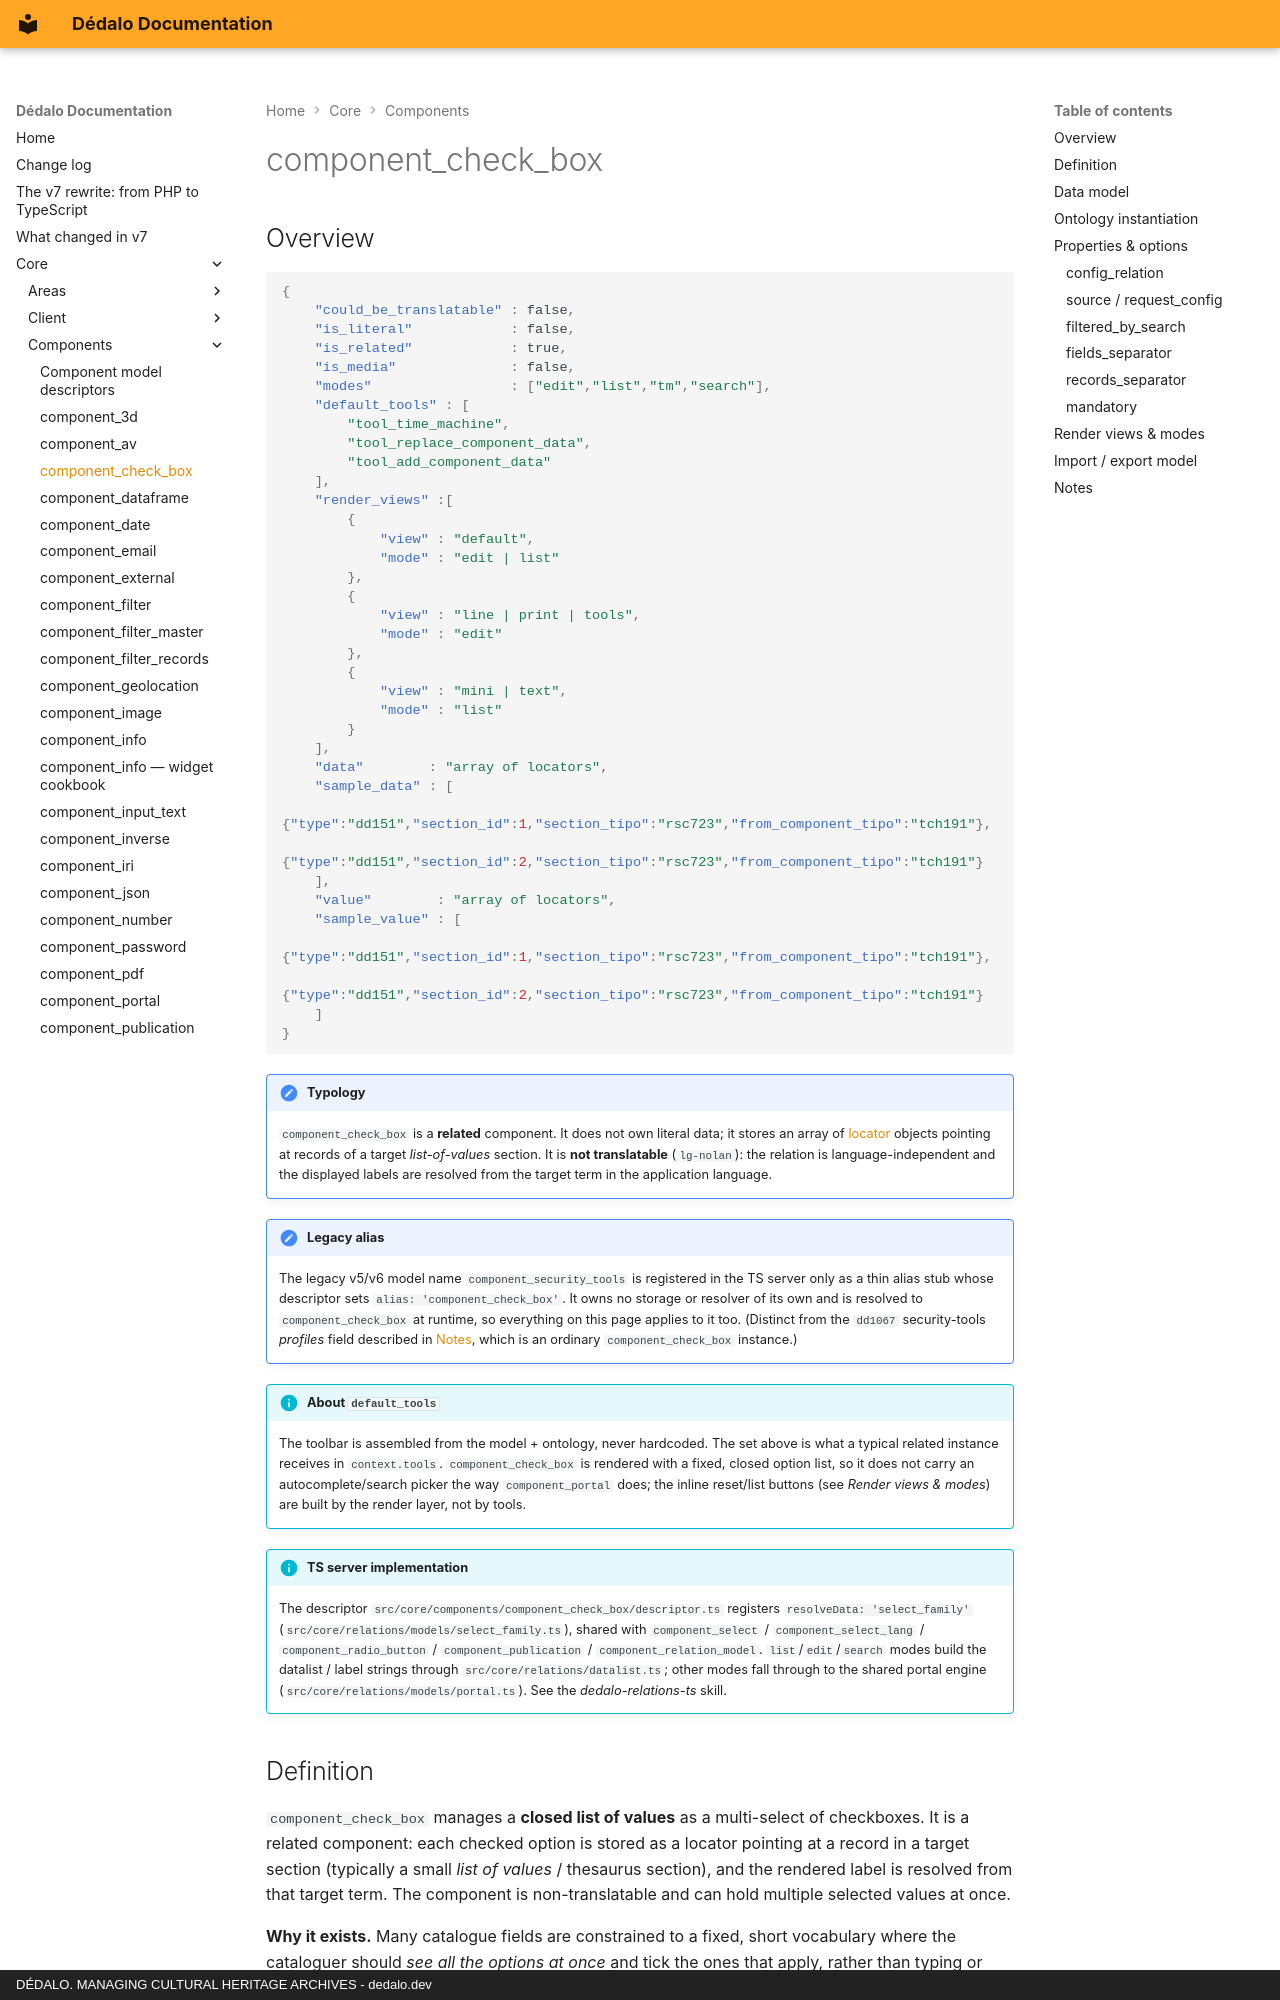

repository: dedalia-org/dedalo · page: core/components/component_check_box/index.html · generator: mkdocs · copyright: DÉDALO. MANAGING CULTURAL HERITAGE ARCHIVES - dedalo.dev

# component_check_box

## Overview

```json
{
    "could_be_translatable" : false,
    "is_literal"            : false,
    "is_related"            : true,
    "is_media"              : false,
    "modes"                 : ["edit","list","tm","search"],
    "default_tools" : [
        "tool_time_machine",
        "tool_replace_component_data",
        "tool_add_component_data"
    ],
    "render_views" :[
        {
            "view" : "default",
            "mode" : "edit | list"
        },
        {
            "view" : "line | print | tools",
            "mode" : "edit"
        },
        {
            "view" : "mini | text",
            "mode" : "list"
        }
    ],
    "data"        : "array of locators",
    "sample_data" : [
        {"type":"dd151","section_id":1,"section_tipo":"rsc723","from_component_tipo":"tch191"},
        {"type":"dd151","section_id":2,"section_tipo":"rsc723","from_component_tipo":"tch191"}
    ],
    "value"        : "array of locators",
    "sample_value" : [
        {"type":"dd151","section_id":1,"section_tipo":"rsc723","from_component_tipo":"tch191"},
        {"type":"dd151","section_id":2,"section_tipo":"rsc723","from_component_tipo":"tch191"}
    ]
}
```

!!! note "Typology"
    `component_check_box` is a **related** component. It does not own literal data; it stores an array of [locator](../locator.md) objects pointing at records of a target *list-of-values* section. It is **not translatable** (`lg-nolan`): the relation is language-independent and the displayed labels are resolved from the target term in the application language.

!!! note "Legacy alias"
    The legacy v5/v6 model name `component_security_tools` is registered in the TS server only as a thin alias stub whose descriptor sets `alias: 'component_check_box'`. It owns no storage or resolver of its own and is resolved to `component_check_box` at runtime, so everything on this page applies to it too. (Distinct from the `dd1067` security-tools *profiles* field described in [Notes](#notes), which is an ordinary `component_check_box` instance.)

!!! info "About `default_tools`"
    The toolbar is assembled from the model + ontology, never hardcoded. The set above is what a typical related instance receives in `context.tools`. `component_check_box` is rendered with a fixed, closed option list, so it does not carry an autocomplete/search picker the way `component_portal` does; the inline reset/list buttons (see *Render views & modes*) are built by the render layer, not by tools.

!!! info "TS server implementation"
    The descriptor `src/core/components/component_check_box/descriptor.ts` registers `resolveData: 'select_family'` (`src/core/relations/models/select_family.ts`), shared with `component_select` / `component_select_lang` / `component_radio_button` / `component_publication` / `component_relation_model`. `list`/`edit`/`search` modes build the datalist / label strings through `src/core/relations/datalist.ts`; other modes fall through to the shared portal engine (`src/core/relations/models/portal.ts`). See the *dedalo-relations-ts* skill.
